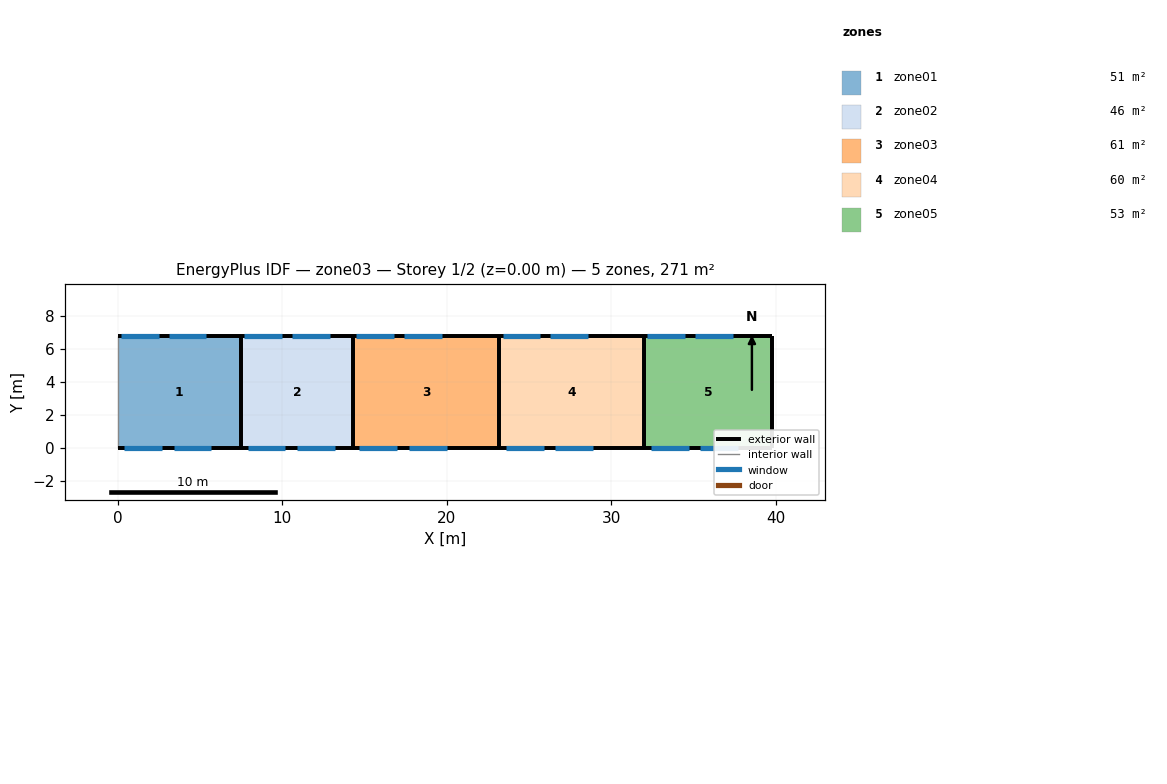
=== STOREY PLAN SPEC (per zone: floor XY polygon, exterior-wall plan segments, windows/doors) ===
zone 1: zone01  (51.0 m²)
  floor: (0.00, 0.00) (0.00, 6.80) (7.50, 6.80) (7.50, 0.00)
  exterior wall: (7.50, 6.80) – (7.50, 0.00)  [6.8 m]
  exterior wall: (7.50, 6.80) – (0.00, 6.80)  [7.5 m]
    window: (0.20, 6.80) – (2.50, 6.80)  [5.1 m²]
    window: (3.10, 6.80) – (5.40, 6.80)  [5.1 m²]
  exterior wall: (0.00, 0.00) – (7.50, 0.00)  [7.5 m]
    window: (0.40, 0.00) – (2.70, 0.00)  [4.6 m²]
    window: (3.40, 0.00) – (5.70, 0.00)  [4.6 m²]
  interior walls: 1
zone 2: zone02  (46.2 m²)
  floor: (7.50, 0.00) (7.50, 6.80) (14.30, 6.80) (14.30, 0.00)
  exterior wall: (14.30, 6.80) – (14.30, 0.00)  [6.8 m]
  exterior wall: (14.30, 6.80) – (7.50, 6.80)  [6.8 m]
    window: (7.70, 6.80) – (10.00, 6.80)  [5.1 m²]
    window: (10.60, 6.80) – (12.90, 6.80)  [5.1 m²]
  exterior wall: (7.50, 0.00) – (14.30, 0.00)  [6.8 m]
    window: (7.90, 0.00) – (10.20, 0.00)  [4.6 m²]
    window: (10.90, 0.00) – (13.20, 0.00)  [4.6 m²]
  interior walls: 1
zone 3: zone03  (60.5 m²)
  floor: (14.30, 0.00) (14.30, 6.80) (23.20, 6.80) (23.20, 0.00)
  exterior wall: (23.20, 6.80) – (23.20, 0.00)  [6.8 m]
  exterior wall: (23.20, 6.80) – (14.30, 6.80)  [8.9 m]
    window: (14.50, 6.80) – (16.80, 6.80)  [5.1 m²]
    window: (17.40, 6.80) – (19.70, 6.80)  [5.1 m²]
  exterior wall: (14.30, 0.00) – (23.20, 0.00)  [8.9 m]
    window: (14.70, 0.00) – (17.00, 0.00)  [4.6 m²]
    window: (17.70, 0.00) – (20.00, 0.00)  [4.6 m²]
  interior walls: 1
zone 4: zone04  (59.8 m²)
  floor: (23.20, 0.00) (23.20, 6.80) (32.00, 6.80) (32.00, 0.00)
  exterior wall: (32.00, 6.80) – (32.00, 0.00)  [6.8 m]
  exterior wall: (32.00, 6.80) – (23.20, 6.80)  [8.8 m]
    window: (23.40, 6.80) – (25.70, 6.80)  [5.1 m²]
    window: (26.30, 6.80) – (28.60, 6.80)  [5.1 m²]
  exterior wall: (23.20, 0.00) – (32.00, 0.00)  [8.8 m]
    window: (23.60, 0.00) – (25.90, 0.00)  [4.6 m²]
    window: (26.60, 0.00) – (28.90, 0.00)  [4.6 m²]
  interior walls: 1
zone 5: zone05  (53.0 m²)
  floor: (32.00, 0.00) (32.00, 6.80) (39.80, 6.80) (39.80, 0.00)
  exterior wall: (39.80, 6.80) – (39.80, 0.00)  [6.8 m]
  exterior wall: (39.80, 6.80) – (32.00, 6.80)  [7.8 m]
    window: (32.20, 6.80) – (34.50, 6.80)  [5.1 m²]
    window: (35.10, 6.80) – (37.40, 6.80)  [5.1 m²]
  exterior wall: (32.00, 0.00) – (39.80, 0.00)  [7.8 m]
    window: (32.40, 0.00) – (34.70, 0.00)  [4.6 m²]
    window: (35.40, 0.00) – (37.70, 0.00)  [4.6 m²]
  interior walls: 1

=== DERIVED (storey summary) ===
Building: zone03
Storey: 1 of 2  (floor level z = 0.00 m)
Storey gross floor area: 270.6 m²
Zones on this storey: 5
  - zone01: floor 51.0 m²; exterior wall 21.8 m (141.7 m²); 4 window(s) 19.3 m²; WWR 13.6%
  - zone02: floor 46.2 m²; exterior wall 20.4 m (132.6 m²); 4 window(s) 19.3 m²; WWR 14.6%
  - zone03: floor 60.5 m²; exterior wall 24.6 m (159.9 m²); 4 window(s) 19.3 m²; WWR 12.1%
  - zone04: floor 59.8 m²; exterior wall 24.4 m (158.6 m²); 4 window(s) 19.3 m²; WWR 12.2%
  - zone05: floor 53.0 m²; exterior wall 22.4 m (145.6 m²); 4 window(s) 19.3 m²; WWR 13.3%
Zone adjacency: (none detected)